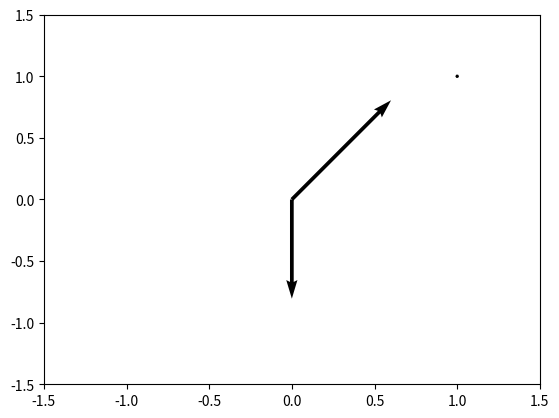

Recreate this plot in Python.
import matplotlib.pyplot as plt
import numpy as np

'''
X = np.arange(-10, 10, 1)
Y = np.arange(-10, 10, 1)
U, V = np.meshgrid(X, Y)

fig, ax = plt.subplots()
ax.set_title('Moving Forward')
q = ax.quiver(X, Y, U, V)
plt.show()
'''

fig, ax = plt.subplots()

x_pos = [0, 0, 1]
y_pos = [0, 0, 1]
x_direct = [1, 0, 0]
y_direct = [1, -1, 0]


ax.quiver(x_pos,y_pos,x_direct,y_direct,
         scale=5)
ax.axis([-1.5, 1.5, -1.5, 1.5])



plt.show()